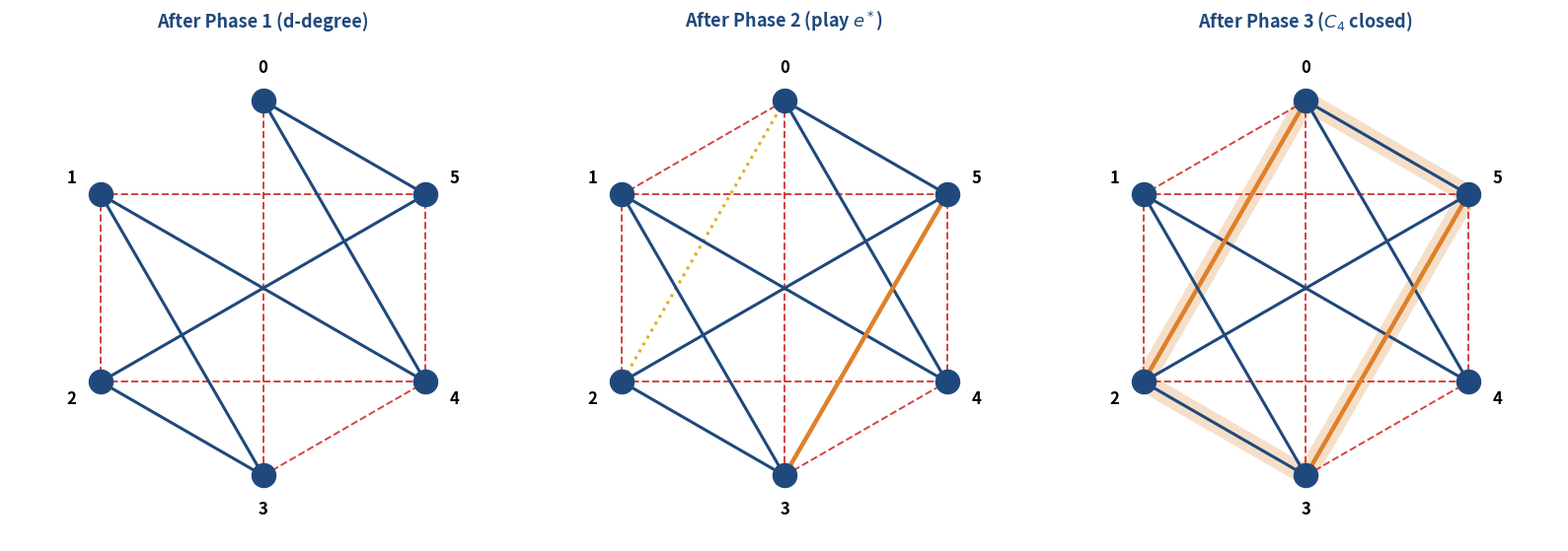

Python code for this plot: (Note: this script raises an exception after producing the figure.)
import math
import random
from itertools import combinations
from dataclasses import dataclass, field
from typing import Optional

import matplotlib.pyplot as plt
import numpy as np

IITR_BLUE   = "#1f497d"
IITR_ORANGE = "#df802a"
BREAKER_RED = "#cc2222"
THREAT_GOLD = "#e0b020"

plt.rcParams["figure.dpi"] = 110

def edge(u, v):
    """Canonical undirected edge as a frozenset."""
    return frozenset({u, v})

def maker_degree(v, M):
    return sum(1 for e in M if v in e)

def neighbours(v, edges):
    return {u for e in edges if v in e for u in e if u != v}

def threats(e, M):
    """T_e = {{b1,b2} : b1 in N_M(a1), b2 in N_M(a2)} \\ {e}.
    Each threat, combined with e, closes a C_4 using existing Maker edges.
    """
    a1, a2 = tuple(e)
    N1, N2 = neighbours(a1, M), neighbours(a2, M)
    out = set()
    for b1 in N1:
        for b2 in N2:
            if b1 != b2:
                t = edge(b1, b2)
                if t != e:
                    out.add(t)
    return out

def contains_c4(M):
    """True iff M contains a 4-cycle (no chords required)."""
    adj = {}
    for e in M:
        u, v = tuple(e)
        adj.setdefault(u, set()).add(v)
        adj.setdefault(v, set()).add(u)
    nodes = list(adj.keys())
    for u, v in combinations(nodes, 2):
        common = adj[u] & adj[v]
        if len(common) >= 2:
            return True
    return False

def random_breaker(free, q, rng):
    pool = list(free)
    rng.shuffle(pool)
    return set(pool[:q])

def adversarial_breaker(free, M, q, must_block=None):
    """Greedy: prioritise edges in `must_block`, then edges with highest |T_e|."""
    picks = []
    if must_block:
        for t in must_block:
            if t in free and t not in picks:
                picks.append(t)
                if len(picks) == q:
                    return set(picks)
    scored = sorted(
        (e for e in free if e not in picks),
        key=lambda e: -len(threats(e, M))
    )
    for e in scored:
        picks.append(e)
        if len(picks) == q:
            break
    return set(picks)

@dataclass
class GameLog:
    n: int
    d: int
    q: int
    M: set = field(default_factory=set)
    B: set = field(default_factory=set)
    free: set = field(default_factory=set)
    history: list = field(default_factory=list)  # (round, who, edge, phase)
    X_at_end_of_phase1: set = field(default_factory=set)
    e_star: Optional[frozenset] = None
    threats_e_star: set = field(default_factory=set)
    closing_edge: Optional[frozenset] = None
    cycle: Optional[list] = None
    winner: str = "undecided"

def play_sowa_srivastav(n, q, d, breaker="adversarial", seed=0, verbose=False):
    """Run the full Sowa–Srivastav C_4 strategy and return a GameLog.

    Parameters
    ----------
    n         : number of vertices
    q         : Breaker's bias (edges per round)
    d         : target Maker-degree (= ceil(delta * n^(1/3)))
    breaker   : 'random' or 'adversarial'
    seed      : RNG seed for tie-breaking / random Breaker
    verbose   : print a round-by-round trace
    """
    rng = random.Random(seed)
    V = list(range(n))
    log = GameLog(n=n, d=d, q=q)
    log.free = {edge(u, v) for u, v in combinations(V, 2)}

    def breaker_move(must_block=None):
        if breaker == "random":
            return random_breaker(log.free, q, rng)
        return adversarial_breaker(log.free, log.M, q, must_block=must_block)

    # -------- Phase 1 --------
    rd = 0
    while True:
        candidates = [
            e for e in log.free
            if max(maker_degree(u, log.M) for u in e) < d
        ]
        if not candidates:
            break
        rng.shuffle(candidates)
        e = min(candidates,
                key=lambda e: sum(maker_degree(u, log.M) for u in e))
        rd += 1
        log.free.discard(e)
        log.M.add(e)
        log.history.append((rd, "M", e, "P1"))
        if verbose:
            print(f"Rd {rd:2d} | Maker plays {set(e)}  (P1)")
        # Breaker
        for b in breaker_move():
            log.free.discard(b)
            log.B.add(b)
            log.history.append((rd, "B", b, "P1"))
            if verbose:
                print(f"       Breaker plays {set(b)}")

    log.X_at_end_of_phase1 = {v for v in V if maker_degree(v, log.M) >= d}
    if verbose:
        print(f"\nPhase 1 done in {rd} Maker rounds.")
        print(f"X = {sorted(log.X_at_end_of_phase1)}, |X| = {len(log.X_at_end_of_phase1)}")

    # -------- Phase 2: find active dangerous --------
    X = log.X_at_end_of_phase1
    e_star = None
    T_star = None
    candidates = [e for e in log.free if all(u in X for u in e)]
    candidates.sort(key=lambda e: -len(threats(e, log.M) - log.B))
    for e in candidates:
        T_e = threats(e, log.M)
        if len(T_e - log.B) > q:
            e_star = e
            T_star = T_e
            break
    if e_star is None:
        log.winner = "Breaker (no active dangerous edge)"
        if verbose:
            print("No active dangerous edge — Breaker wins or strategy fails for this n,q.")
        return log
    log.e_star = e_star
    log.threats_e_star = T_star
    rd += 1
    log.free.discard(e_star)
    log.M.add(e_star)
    log.history.append((rd, "M", e_star, "P2"))
    if verbose:
        free_threats = T_star - log.B
        print(f"\nRd {rd:2d} | Maker plays e* = {set(e_star)}  (P2)")
        print(f"       |T_e*| = {len(T_star)}, free threats = {len(free_threats)} > q={q}")
    # Breaker
    for b in breaker_move(must_block=T_star - log.B):
        log.free.discard(b)
        log.B.add(b)
        log.history.append((rd, "B", b, "P2"))
        if verbose:
            print(f"       Breaker plays {set(b)}")

    # -------- Phase 3: close --------
    survivors = T_star - log.B
    if not survivors:
        log.winner = "Breaker (Lemma 7(vi) violated — small n?)"
        return log
    closer = next(iter(survivors))
    rd += 1
    log.free.discard(closer)
    log.M.add(closer)
    log.closing_edge = closer
    log.history.append((rd, "M", closer, "P3"))
    # Reconstruct cycle order: a1 - b1 - b2 - a2 - a1
    a1, a2 = tuple(e_star)
    b1, b2 = tuple(closer)
    if b1 in neighbours(a1, log.M) and b2 in neighbours(a2, log.M):
        log.cycle = [a1, b1, b2, a2]
    else:
        log.cycle = [a1, b2, b1, a2]
    log.winner = "Maker"
    if verbose:
        print(f"\nRd {rd:2d} | Maker plays closer {set(closer)}  (P3)")
        print(f"       C_4: {' → '.join(map(str, log.cycle + [log.cycle[0]]))}")
        print(f"\nWinner: Maker ✓")
    return log

def vertex_positions(n, radius=1.0):
    return {i: (radius*np.cos(2*np.pi*i/n + np.pi/2),
                radius*np.sin(2*np.pi*i/n + np.pi/2))
            for i in range(n)}

def draw_state(log, ax=None, title=None,
               show_threats=False, highlight_cycle=False,
               highlight_e_star=False):
    if ax is None:
        fig, ax = plt.subplots(figsize=(6, 6))
    pos = vertex_positions(log.n)

    # C_4 halo (behind everything)
    if highlight_cycle and log.cycle:
        cyc = log.cycle + [log.cycle[0]]
        for u, v in zip(cyc, cyc[1:]):
            ax.plot([pos[u][0], pos[v][0]], [pos[u][1], pos[v][1]],
                    color=IITR_ORANGE, linewidth=14, alpha=0.25, zorder=0,
                    solid_capstyle="round")

    # Live threats (dotted gold)
    if show_threats and log.e_star is not None:
        free_threats = log.threats_e_star - log.B
        for t in free_threats:
            u, v = tuple(t)
            ax.plot([pos[u][0], pos[v][0]], [pos[u][1], pos[v][1]],
                    color=THREAT_GOLD, linewidth=2.2, linestyle=":", zorder=1)

    # Breaker edges (dashed red)
    for e in log.B:
        u, v = tuple(e)
        ax.plot([pos[u][0], pos[v][0]], [pos[u][1], pos[v][1]],
                color=BREAKER_RED, linewidth=1.4, linestyle="--",
                alpha=0.85, zorder=2)

    # Maker edges (solid blue, or orange for closer/e*)
    closing = {log.e_star, log.closing_edge} - {None}
    for e in log.M:
        u, v = tuple(e)
        if highlight_e_star and e in closing:
            ax.plot([pos[u][0], pos[v][0]], [pos[u][1], pos[v][1]],
                    color=IITR_ORANGE, linewidth=3.2, zorder=3)
        else:
            ax.plot([pos[u][0], pos[v][0]], [pos[u][1], pos[v][1]],
                    color=IITR_BLUE, linewidth=2.2, zorder=3)

    # Vertices
    for i, (x, y) in pos.items():
        ax.scatter([x], [y], s=300, color=IITR_BLUE, zorder=4)
        ax.text(x*1.18, y*1.18, str(i), ha="center", va="center",
                fontsize=12, fontweight="bold", color="black")

    ax.set_aspect("equal")
    ax.set_xlim(-1.35, 1.35); ax.set_ylim(-1.35, 1.35)
    ax.axis("off")
    if title:
        ax.set_title(title, fontsize=13, color=IITR_BLUE, fontweight="bold")
    return ax

def draw_three_phases(log, figsize=(16, 5.5)):
    """Side-by-side panels showing the state after each phase."""
    fig, axes = plt.subplots(1, 3, figsize=figsize)
    # Snapshot after Phase 1: build a synthetic log with only P1 edges
    p1_log = GameLog(n=log.n, d=log.d, q=log.q)
    for (rd, who, e, phase) in log.history:
        if phase == "P1":
            (p1_log.M if who == "M" else p1_log.B).add(e)
    draw_state(p1_log, ax=axes[0], title="After Phase 1 (d-degree)")

    # After Phase 2 (Maker plays e*)
    p2_log = GameLog(n=log.n, d=log.d, q=log.q)
    for (rd, who, e, phase) in log.history:
        if phase in ("P1", "P2"):
            (p2_log.M if who == "M" else p2_log.B).add(e)
    p2_log.e_star = log.e_star
    p2_log.threats_e_star = log.threats_e_star
    draw_state(p2_log, ax=axes[1], title="After Phase 2 (play $e^*$)",
               show_threats=True, highlight_e_star=True)

    # After Phase 3 (cycle closed)
    draw_state(log, ax=axes[2], title="After Phase 3 ($C_4$ closed)",
               highlight_cycle=True, highlight_e_star=True)
    plt.tight_layout()
    return fig

log = play_sowa_srivastav(n=6, q=1, d=2, breaker="adversarial", seed=0, verbose=True)

fig = draw_three_phases(log)
plt.show()

from ipywidgets import interact, IntSlider, Dropdown, IntText, Checkbox
from IPython.display import display, Markdown

def _show(n, q, d, breaker, seed, verbose):
    log = play_sowa_srivastav(n=n, q=q, d=d, breaker=breaker,
                              seed=seed, verbose=verbose)
    c = q / n**(2/3)
    delta = d / n**(1/3)
    beta = len(log.X_at_end_of_phase1) / n
    md = (f"**Result:** {log.winner}\u2003 "
          f"**Implied parameters:** "
          f"$c \\approx {c:.3f}$, "
          f"$\\delta \\approx {delta:.3f}$, "
          f"$\\beta \\approx {beta:.3f}$")
    display(Markdown(md))
    fig = draw_three_phases(log)
    plt.show()

interact(
    _show,
    n=IntSlider(min=4, max=14, step=1, value=6, description="n"),
    q=IntSlider(min=1, max=6, step=1, value=1, description="q"),
    d=IntSlider(min=2, max=5, step=1, value=2, description="d"),
    breaker=Dropdown(options=["adversarial", "random"], value="adversarial",
                     description="Breaker"),
    seed=IntText(value=7, description="Seed"),
    verbose=Checkbox(value=False, description="Print trace"),
);

def empirical_threshold(n, d, q_max=None, trials=30, breaker="random"):
    if q_max is None:
        q_max = max(2, int(2 * n**(2/3)))
    results = {}
    for q in range(1, q_max + 1):
        wins = 0
        for seed in range(trials):
            log = play_sowa_srivastav(n=n, q=q, d=d, breaker=breaker, seed=seed)
            if log.winner == "Maker":
                wins += 1
        results[q] = wins / trials
    return results

res = empirical_threshold(n=10, d=3, trials=20, breaker="random")
print("q : win rate")
for q, p in res.items():
    bar = "█" * int(round(p * 30))
    print(f"{q:2d} : {p:5.2f}  {bar}")

# Plot the win-rate curve
fig, ax = plt.subplots(figsize=(8, 4.5))
qs = list(res.keys()); ps = list(res.values())
ax.plot(qs, ps, marker="o", color=IITR_BLUE, linewidth=2)
ax.set_xlabel("bias $q$"); ax.set_ylabel("Maker win rate")
ax.set_title("Empirical win rate at $n=10$, $d=3$ (random Breaker, 20 trials)",
             color=IITR_BLUE)
ax.set_ylim(-0.05, 1.05); ax.grid(alpha=0.3)
plt.tight_layout(); plt.show()
